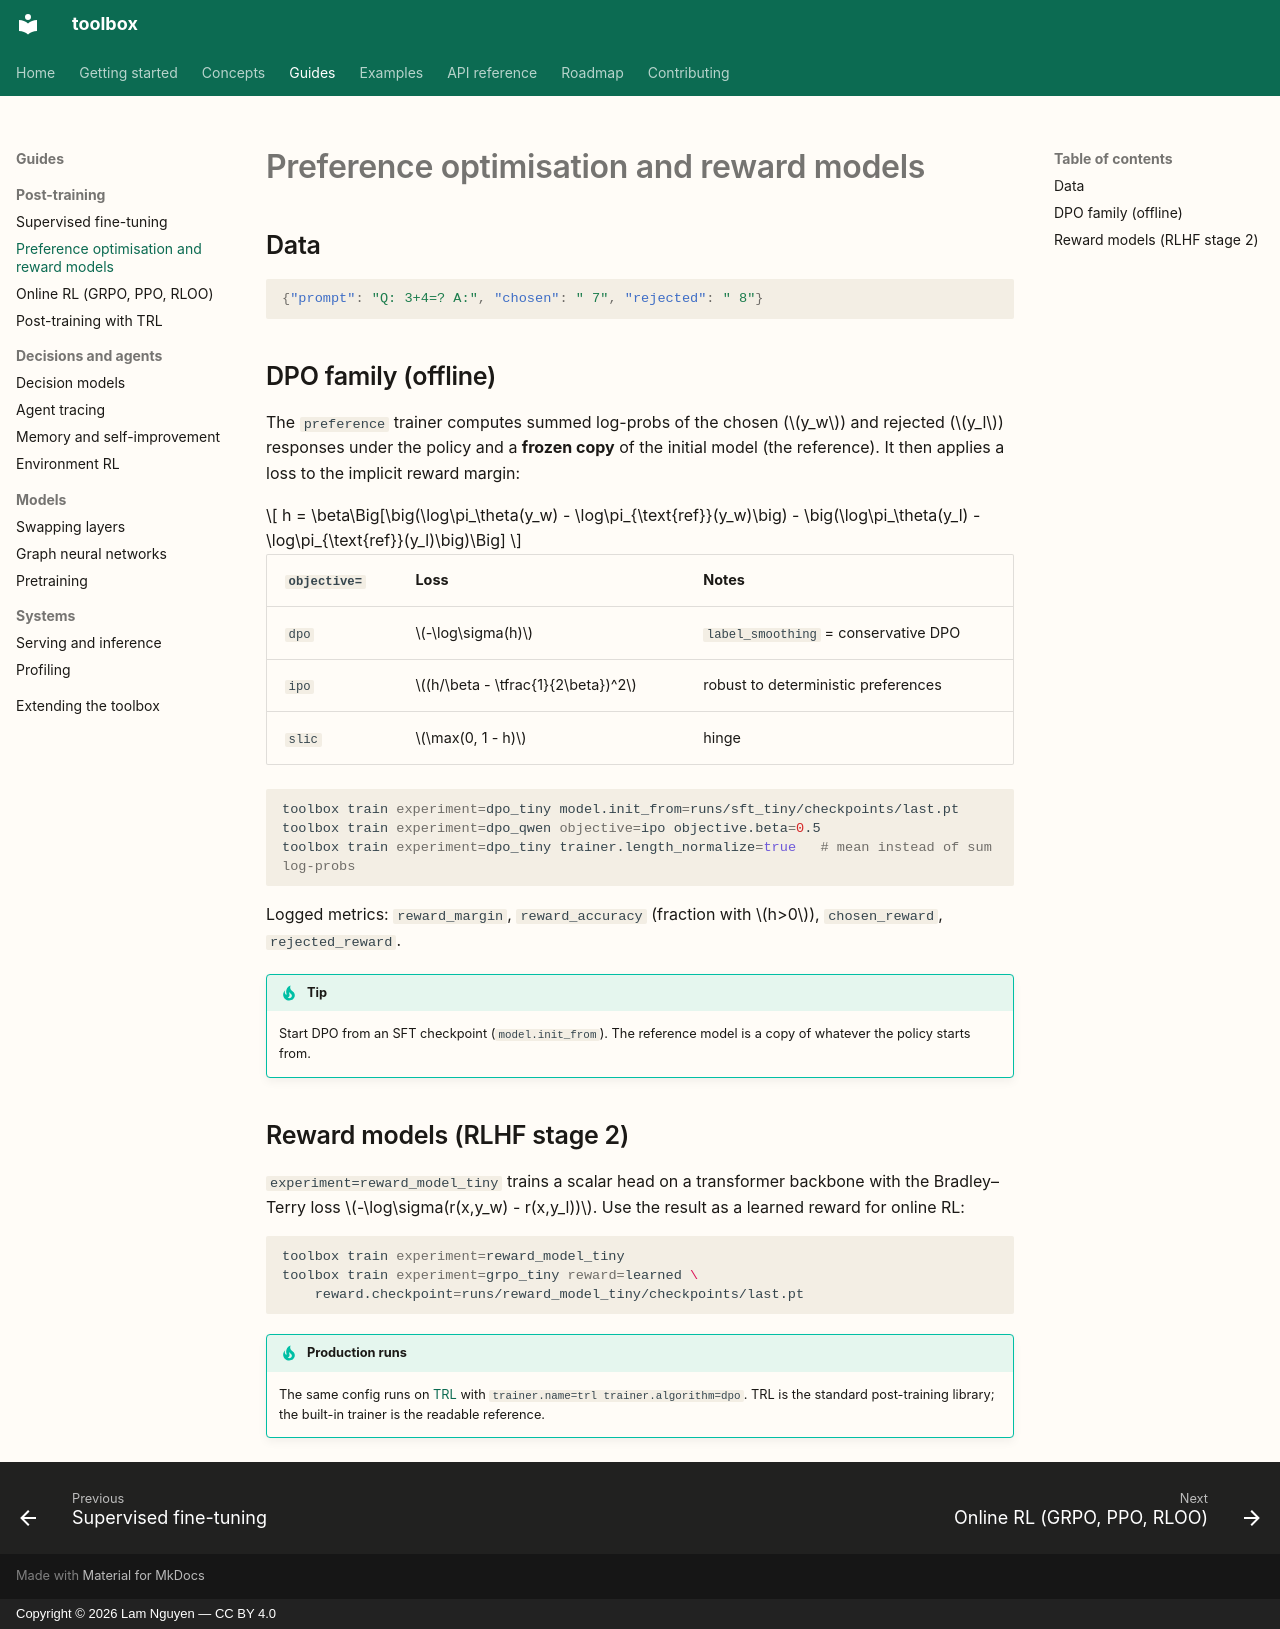

repository: lamng3/toolbox · page: guides/preference/index.html · generator: mkdocs · copyright: Copyright © 2026 Lam Nguyen — CC BY 4.0

# Preference optimisation and reward models

## Data

```json
{"prompt": "Q: 3+4=? A:", "chosen": " 7", "rejected": " 8"}
```

## DPO family (offline)

The `preference` trainer computes summed log-probs of the chosen ($y_w$) and rejected ($y_l$)
responses under the policy and a **frozen copy** of the initial model (the reference). It then
applies a loss to the implicit reward margin:

$$
h = \beta\Big[\big(\log\pi_\theta(y_w) - \log\pi_{\text{ref}}(y_w)\big) - \big(\log\pi_\theta(y_l) - \log\pi_{\text{ref}}(y_l)\big)\Big]
$$

| `objective=` | Loss | Notes |
| --- | --- | --- |
| `dpo` | $-\log\sigma(h)$ | `label_smoothing` = conservative DPO |
| `ipo` | $(h/\beta - \tfrac{1}{2\beta})^2$ | robust to deterministic preferences |
| `slic` | $\max(0, 1 - h)$ | hinge |

```bash
toolbox train experiment=dpo_tiny model.init_from=runs/sft_tiny/checkpoints/last.pt
toolbox train experiment=dpo_qwen objective=ipo objective.beta=0.5
toolbox train experiment=dpo_tiny trainer.length_normalize=true   # mean instead of sum log-probs
```

Logged metrics: `reward_margin`, `reward_accuracy` (fraction with $h>0$), `chosen_reward`,
`rejected_reward`.

!!! tip
    Start DPO from an SFT checkpoint (`model.init_from`). The reference model is a copy of
    whatever the policy starts from.

## Reward models (RLHF stage 2)

`experiment=reward_model_tiny` trains a scalar head on a transformer backbone with the
Bradley–Terry loss $-\log\sigma(r(x,y_w) - r(x,y_l))$. Use the result as a learned reward
for online RL:

```bash
toolbox train experiment=reward_model_tiny
toolbox train experiment=grpo_tiny reward=learned \
    reward.checkpoint=runs/reward_model_tiny/checkpoints/last.pt
```

!!! tip "Production runs"
    The same config runs on [TRL](trl.md) with `trainer.name=trl trainer.algorithm=dpo`.
    TRL is the standard post-training library; the built-in trainer is the readable reference.
